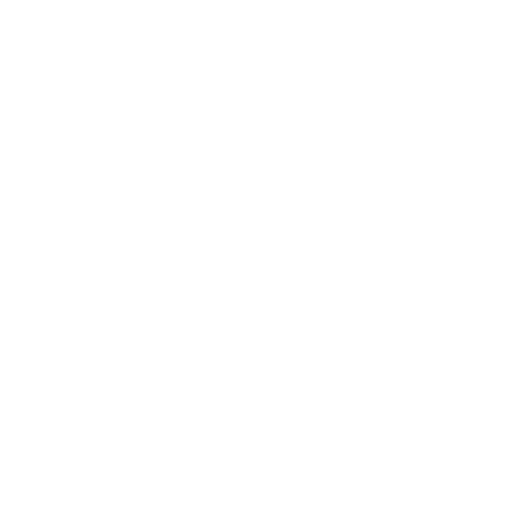
t = 0.00 s
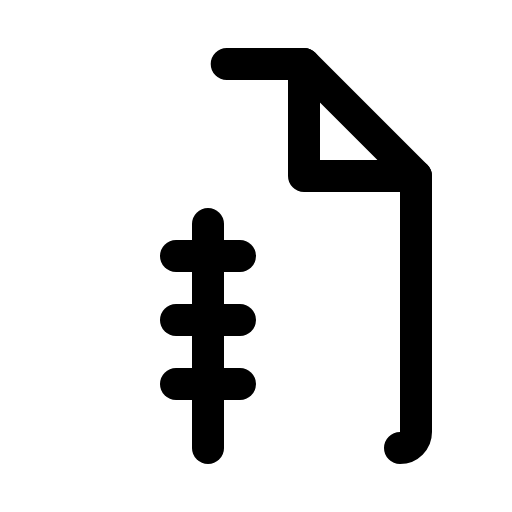
t = 0.38 s
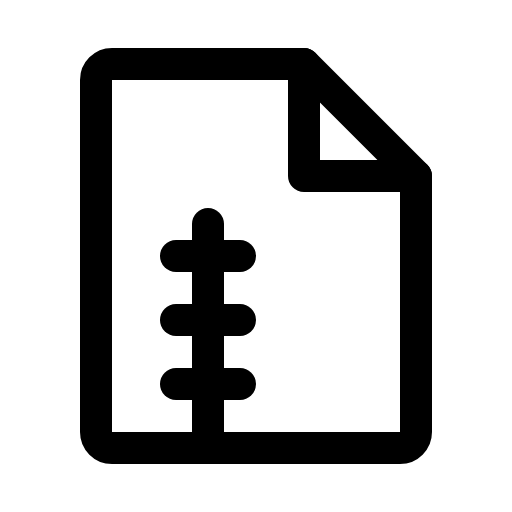
t = 1.13 s
t = 1.50 s: frame unchanged from t = 1.13 s, image omitted
t = 1.88 s: frame unchanged from t = 1.13 s, image omitted
t = 2.63 s: frame unchanged from t = 1.13 s, image omitted

The animated SVG that drew these frames (rendered in a browser with its animation timeline set to each time). Animation: 1 CSS @keyframes rule; one cycle of 3.00 s, repeats indefinitely.

<svg xmlns="http://www.w3.org/2000/svg" viewBox="0 0 256 256">
  <style>
    .draw-line {
      stroke-dasharray: 2000;
      stroke-dashoffset: 0;
    }
    svg:hover .draw-line {
      animation: phosphor-draw-in 3s ease-in-out infinite alternate;
    }
    @keyframes phosphor-draw-in {
      0%   { stroke-dashoffset: 2000; }
      50%  { stroke-dashoffset: 0; }
      100% { stroke-dashoffset: 0; }
    }
  </style><rect width="256" height="256" fill="none"/><polyline points="152 32 152 88 208 88" fill="none" stroke="currentColor" stroke-linecap="round" stroke-linejoin="round" stroke-width="16" class="draw-line"/><path d="M200,224a8,8,0,0,0,8-8V88L152,32H56a8,8,0,0,0-8,8V216a8,8,0,0,0,8,8Z" fill="none" stroke="currentColor" stroke-linecap="round" stroke-linejoin="round" stroke-width="16" class="draw-line"/><line x1="104" y1="224" x2="104" y2="112" fill="none" stroke="currentColor" stroke-linecap="round" stroke-linejoin="round" stroke-width="16" class="draw-line"/><line x1="88" y1="160" x2="120" y2="160" fill="none" stroke="currentColor" stroke-linecap="round" stroke-linejoin="round" stroke-width="16" class="draw-line"/><line x1="88" y1="128" x2="120" y2="128" fill="none" stroke="currentColor" stroke-linecap="round" stroke-linejoin="round" stroke-width="16" class="draw-line"/><line x1="88" y1="192" x2="120" y2="192" fill="none" stroke="currentColor" stroke-linecap="round" stroke-linejoin="round" stroke-width="16" class="draw-line"/></svg>
